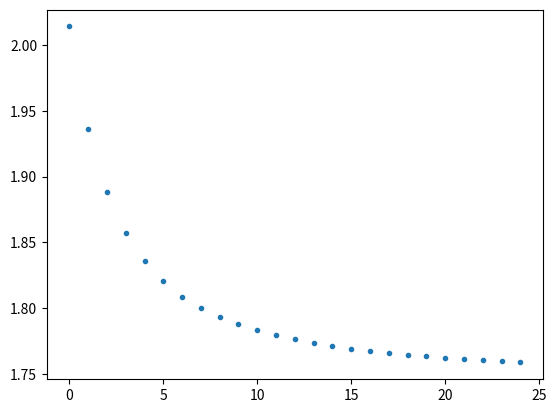

The matplotlib source for this figure:
import numpy as np
import scipy.integrate, scipy.fft, scipy.optimize
import matplotlib.pyplot as plt

def ddsigma(sigma, Omega, U):
    D = len(sigma)
    return (U/((2*np.pi)**(D/2)*np.prod(sigma))+1/sigma**2-Omega**2*sigma**2)/sigma

def diff(t, sigmadsigma, Omega, U):
    D = int(len(sigmadsigma) / 2)
    sigma=sigmadsigma[:D]
    dsigma=sigmadsigma[D:]
    dsigma_diff=ddsigma(sigma,Omega, U)
    sigma_diff=dsigma
    # print(dsigma_diff, sigma_diff)
    return np.concatenate([sigma_diff, dsigma_diff])

def diff_mod(t, sigmadsigma, Omega, p, q, Omega_mod):
    D = int(len(sigmadsigma) / 2)
    sigma=sigmadsigma[:D]
    dsigma=sigmadsigma[D:]
    dsigma_diff=((p+q*np.cos(Omega_mod*t))/((2*np.pi)**(D/2)*np.prod(sigma))+1/sigma**2-Omega**2*sigma**2)/sigma
    sigma_diff=dsigma
    # print(dsigma_diff, sigma_diff)
    return np.concatenate([sigma_diff, dsigma_diff])

def sigma_t_plot(N = 1000, T = 50, U=6):
    D = 3
    sigma_0 = scipy.optimize.root(ddsigma, [2] * D, args=(1, U)).x
    sigma_init = 1.01*sigma_0
    sigma_init[-1] = 0.99*sigma_0[-1]
    sigmadsigma_init = np.concatenate([sigma_init, np.zeros(D)])
    t_eval = np.linspace(0, T, N)
    sol = scipy.integrate.solve_ivp(diff, (0, T), sigmadsigma_init, args=(1, U), t_eval=t_eval)
    sigma_x = sol.y[0, :]
    sigma_z = sol.y[2, :]
    plt.plot(t_eval,sigma_x)
    plt.plot(t_eval,sigma_z)
    plt.show()

def sigma_t_plot_mod(N = 10000, T = 600, p=4, q=3, Omega_mod=2.01):
    D = 3
    sigma_0 = scipy.optimize.root(ddsigma, [2] * D, args=(1, p)).x
    sigma_init = 1.01*sigma_0
    # sigma_init[-1] = 0.99*sigma_0[-1]
    sigmadsigma_init = np.concatenate([sigma_init, np.zeros(D)])
    t_eval = np.linspace(0, T, N)
    sol = scipy.integrate.solve_ivp(diff_mod, (0, T), sigmadsigma_init, args=(1, p, q, Omega_mod), t_eval=t_eval, method='Radau')
    sigma_x = sol.y[0, :]
    # sigma_z = sol.y[2, :]
    plt.plot(sol.t,sigma_x)
    # plt.plot(t_eval,sigma_z)
    plt.show()

def resonanceamplitude_plot(N = 10000, T = 600, p=4, q=3):
    D = 3
    sigma_0 = scipy.optimize.root(ddsigma, [2] * D, args=(1, p)).x
    sigma_init = sigma_0
    # sigma_init = 1.01*sigma_0
    # sigma_init[-1] = 0.99*sigma_0[-1]
    sigmadsigma_init = np.concatenate([sigma_init, np.zeros(D)])
    t_eval = np.linspace(0, T, N)
    ampl = []
    Omega_mods = np.linspace(1, 5, 100)
    for Omega_mod in Omega_mods:
        sol = scipy.integrate.solve_ivp(diff_mod, (0, T), sigmadsigma_init, args=(1, p, q, Omega_mod), t_eval=t_eval,
                                        method='Radau')
        sigma_x = sol.y[0, :]
        ampl.append((np.max(sigma_x) - np.min(sigma_x)) / 2)
    # sigma_z = sol.y[2, :]
    plt.scatter(Omega_mods, ampl, marker = '.')
    # plt.plot(t_eval,sigma_z)
    plt.show()


def fft_plot(N = 10000, T = 500, U=25):
    dt = T / N
    t_eval=np.linspace(0,T,N)
    D = 3
    sigma_0 = scipy.optimize.root(ddsigma, [2] * D, args=(1, U)).x
    sigma_init = 1.01 * sigma_0
    sigma_init[-1] = 0.99 * sigma_0[-1]
    sigmadsigma_init = np.concatenate([sigma_init, np.zeros(D)])
    sol = scipy.integrate.solve_ivp(diff, (0,T), sigmadsigma_init, args=(1,U), t_eval=t_eval)
    sigma_x=sol.y[0,:]
    sigma_x_centered = sigma_x - np.mean(sigma_x)
    sigma_x_f = scipy.fft.fft(sigma_x_centered)
    freq = scipy.fft.fftfreq(N, dt)
    # plt.plot(sol.t,sigma_x)
    plt.plot(2*np.pi*freq[:N//20],np.abs(sigma_x_f[:N//20]))
    plt.show()


def freq_U_plot(N=10000, T=500, U_max=25):
    Us = []
    omegas = []
    D = 1
    for U in range(U_max):
        Us.append(U)
        t_eval=np.linspace(0,T,N)
        sigma_0=scipy.optimize.root(ddsigma, [2]*D, args=(1,U)).x
        sigma_init=sigma_0*1.01
        sigma_init[-1]=sigma_0[-1]*0.99
        sigmadsigma_init=np.pad(sigma_init,((0,D),))
        sol = scipy.integrate.solve_ivp(diff, (0,T), sigmadsigma_init, args=(1,U), t_eval=t_eval)
        sigma_x = sol.y[0,:]
        sigma_x_centered = sigma_x - np.mean(sigma_x)
        crossings = (sigma_x_centered[:-1]>0)&(sigma_x_centered[1:]<0)
        crossings_idx = np.where(crossings)[0]
        omegas.append(2*np.pi*np.sum(crossings)/((crossings_idx[-1]-crossings_idx[0])*T/N))
    plt.scatter(Us,omegas,marker='.')
    plt.show()

# sigma_t_plot_mod()
freq_U_plot()
# sinfittest()
# fft_plot()
# resonanceamplitude_plot()
